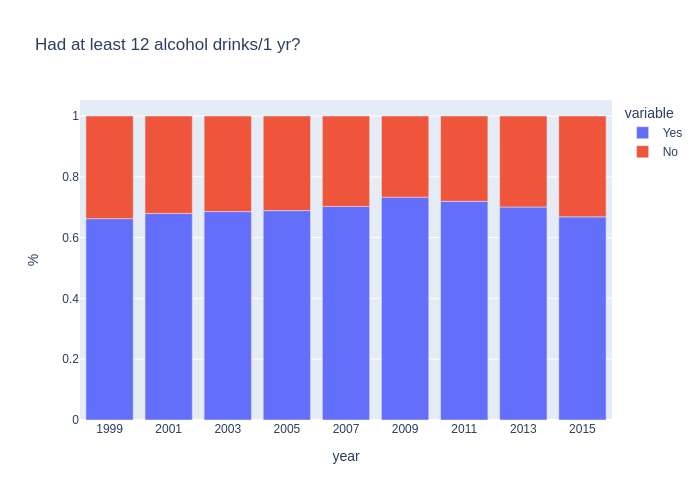

Values plotted in this chart, from the file beside it:
, Yes, No, year
0, 0.6623, 0.3377, 1999
1, 0.6794, 0.3206, 2001
2, 0.6856, 0.3144, 2003
3, 0.6888, 0.3112, 2005
4, 0.7025, 0.2975, 2007
5, 0.7331, 0.2669, 2009
6, 0.7193, 0.2807, 2011
7, 0.7006, 0.2994, 2013
8, 0.6682, 0.3318, 2015
